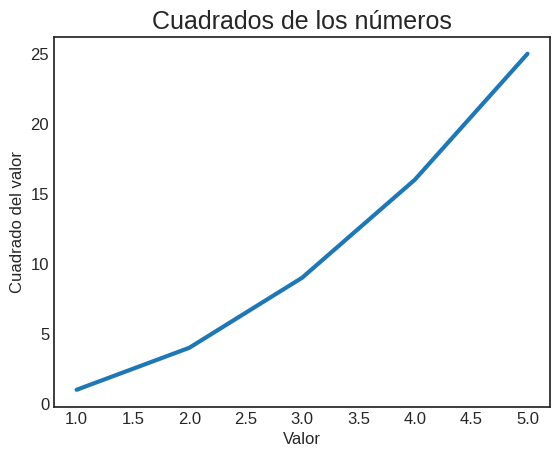

The script that saved this image:
import matplotlib.pyplot as plt


valores=[1,2,3,4,5]
cuadrados=[1,4,9,16,25]

# Utilizamos estilos integrados: (con el intérprete de python)
# >>> import matplotlib.pyplot as plt 
# >>> plt.style.available
'''
['Solarize_Light2', '_classic_test_patch', '_mpl-gallery', '_mpl-gallery-nogrid', 'bmh', 'classic', 'dark_background', 'fast', 'fivethirtyeight', 'ggplot', 
'grayscale', 'seaborn-v0_8', 'seaborn-v0_8-bright', 'seaborn-v0_8-colorblind', 'seaborn-v0_8-dark', 'seaborn-v0_8-dark-palette', 'seaborn-v0_8-darkgrid', 
'seaborn-v0_8-deep', 'seaborn-v0_8-muted', 'seaborn-v0_8-notebook', 'seaborn-v0_8-paper', 'seaborn-v0_8-pastel', 'seaborn-v0_8-poster', 'seaborn-v0_8-talk', 
'seaborn-v0_8-ticks', 'seaborn-v0_8-white', 'seaborn-v0_8-whitegrid', 'tableau-colorblind10']
 
'''
plt.style.use('seaborn-v0_8-white')

fig, ax = plt.subplots()
ax.plot(valores, cuadrados, linewidth=3)

# Establece el título del gráfico y las etiquetas de los ejes
ax.set_title("Cuadrados de los números", fontsize=18)
ax.set_xlabel("Valor", fontsize=12)
ax.set_ylabel("Cuadrado del valor", fontsize=12)

# Establece el tamaño de las etiquetas de los puntos de los ejes
ax.tick_params(axis='both', labelsize=12)

plt.show()

# Si queremos guardar las gráficas automáticamente:
#plt.savefig('graficoCuadrados.png', bbox_inches='tight')
plt.savefig('graficoCuadrados.png')
